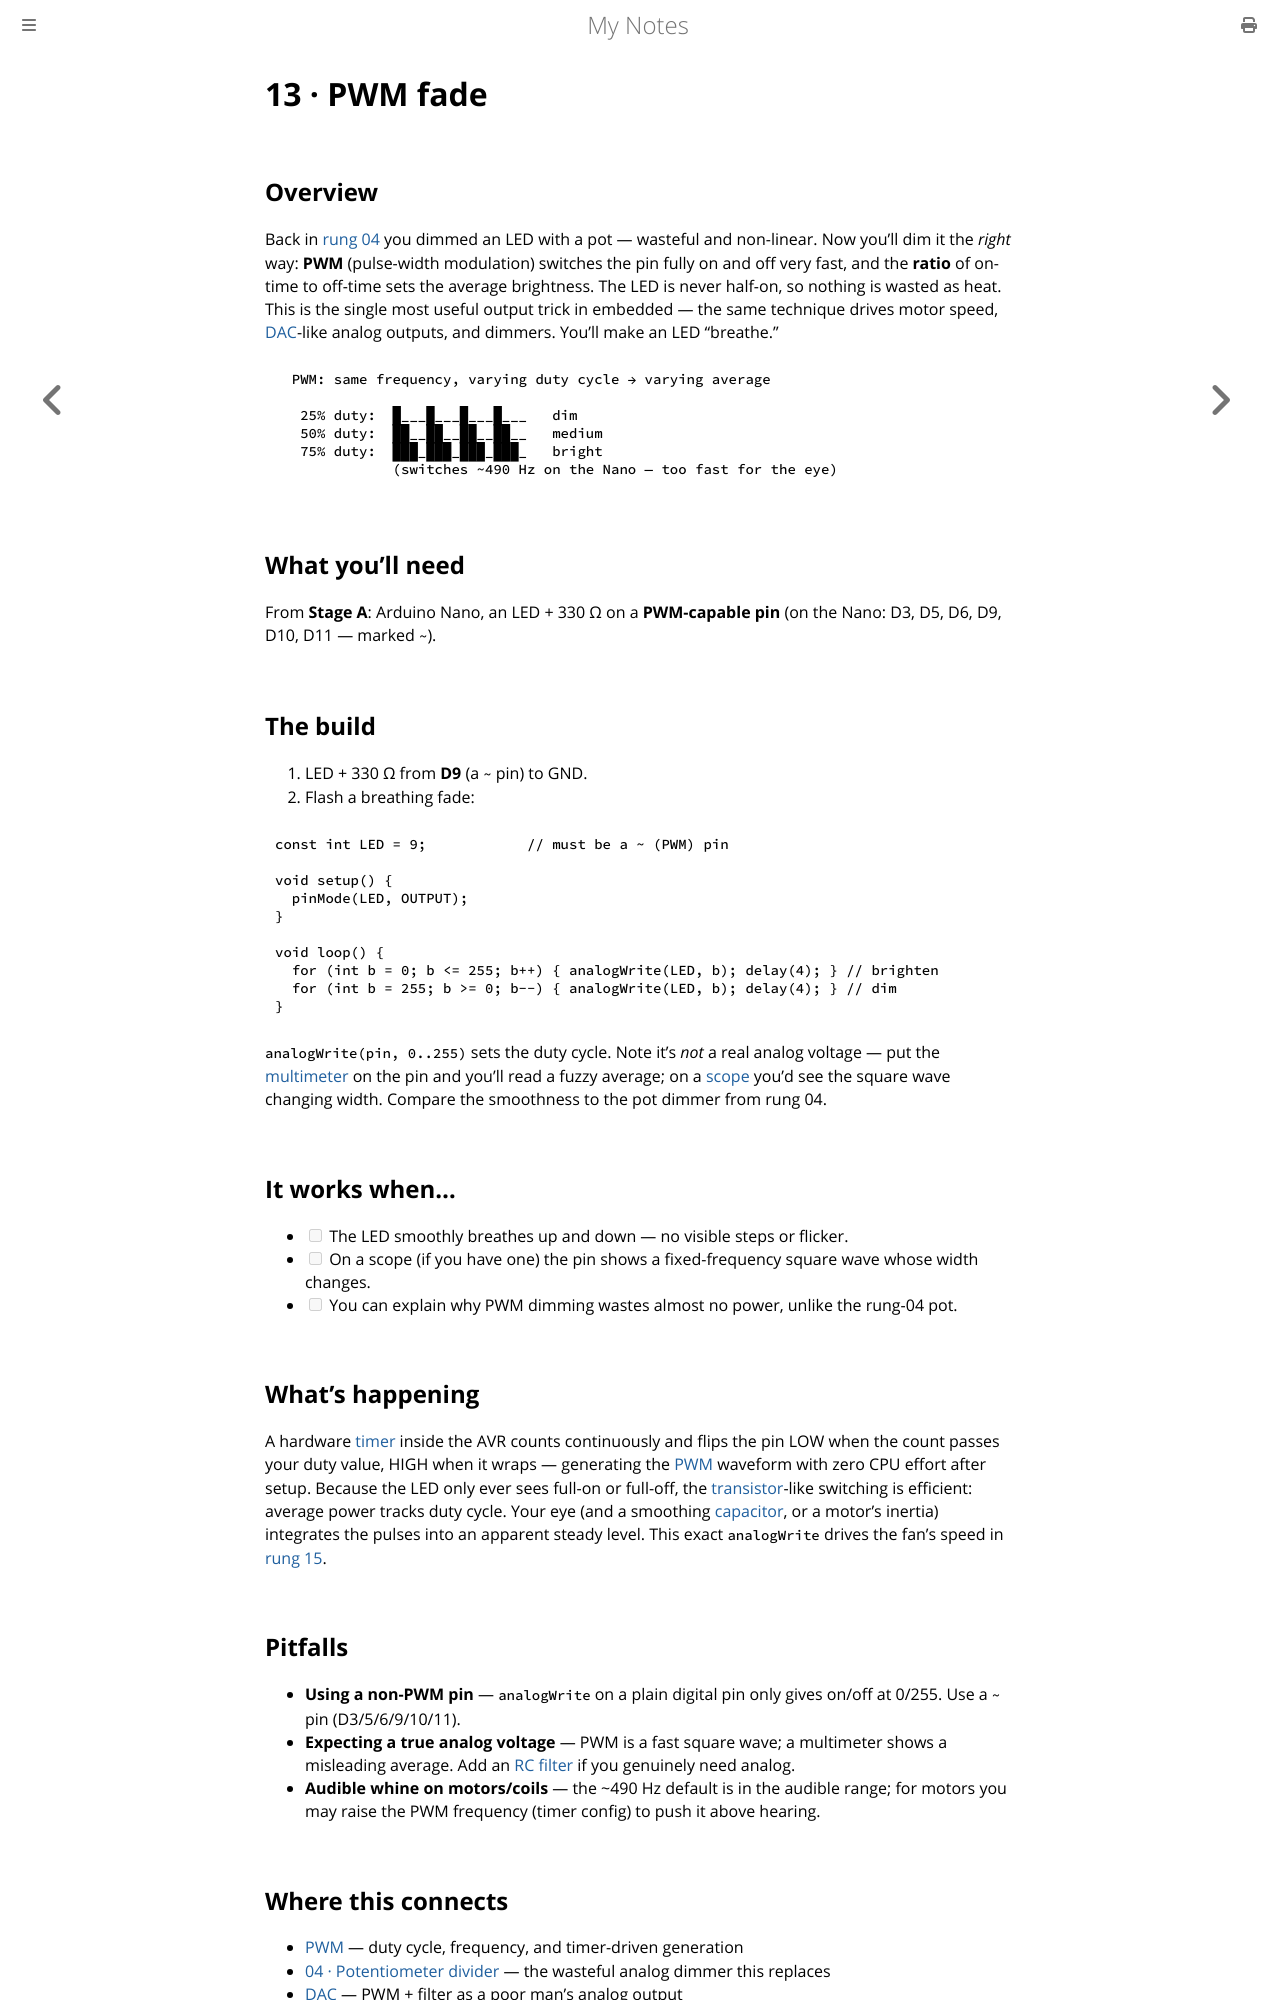

repository: paritystack/notes · page: hands-on/13_pwm_fade.html · generator: mdbook

# 13 · PWM fade

## Overview

Back in [rung 04](04_pot_divider.md) you dimmed an LED with a pot — wasteful and non-linear.
Now you'll dim it the *right* way: **PWM** (pulse-width modulation) switches the pin fully
on and off very fast, and the **ratio** of on-time to off-time sets the average brightness.
The LED is never half-on, so nothing is wasted as heat. This is the single most useful
output trick in embedded — the same technique drives motor speed, [DAC](../embedded/dac.md)-like
analog outputs, and dimmers. You'll make an LED "breathe."

```
  PWM: same frequency, varying duty cycle → varying average

   25% duty:  █___█___█___█___   dim
   50% duty:  ██__██__██__██__   medium
   75% duty:  ███_███_███_███_   bright
              (switches ~490 Hz on the Nano — too fast for the eye)
```

## What you'll need

From **Stage A**: Arduino Nano, an LED + 330 Ω on a **PWM-capable pin** (on the Nano:
D3, D5, D6, D9, D10, D11 — marked `~`).

## The build

1. LED + 330 Ω from **D9** (a `~` pin) to GND.
2. Flash a breathing fade:

```c
const int LED = 9;            // must be a ~ (PWM) pin

void setup() {
  pinMode(LED, OUTPUT);
}

void loop() {
  for (int b = 0; b <= 255; b++) { analogWrite(LED, b); delay(4); } // brighten
  for (int b = 255; b >= 0; b--) { analogWrite(LED, b); delay(4); } // dim
}
```

`analogWrite(pin, 0..255)` sets the duty cycle. Note it's *not* a real analog voltage — put
the [multimeter](../electronics/prototyping.md) on the pin and you'll read a fuzzy average;
on a [scope](../electronics/prototyping.md) you'd see the square wave changing width. Compare
the smoothness to the pot dimmer from rung 04.

## It works when…

- [ ] The LED smoothly breathes up and down — no visible steps or flicker.
- [ ] On a scope (if you have one) the pin shows a fixed-frequency square wave whose width changes.
- [ ] You can explain why PWM dimming wastes almost no power, unlike the rung-04 pot.

## What's happening

A hardware [timer](../embedded/timers.md) inside the AVR counts continuously and flips the
pin LOW when the count passes your duty value, HIGH when it wraps — generating the
[PWM](../embedded/pwm.md) waveform with zero CPU effort after setup. Because the LED only
ever sees full-on or full-off, the [transistor](../electronics/transistors_mosfet.md)-like
switching is efficient: average power tracks duty cycle. Your eye (and a smoothing
[capacitor](../electronics/capacitors.md), or a motor's inertia) integrates the pulses into
an apparent steady level. This exact `analogWrite` drives the fan's speed in
[rung 15](15_pwm_fan_speed.md).

## Pitfalls

- **Using a non-PWM pin** — `analogWrite` on a plain digital pin only gives on/off at 0/255. Use a `~` pin (D3/5/6/9/10/11).
- **Expecting a true analog voltage** — PWM is a fast square wave; a multimeter shows a misleading average. Add an [RC filter](05_rc_fade.md) if you genuinely need analog.
- **Audible whine on motors/coils** — the ~490 Hz default is in the audible range; for motors you may raise the PWM frequency (timer config) to push it above hearing.
